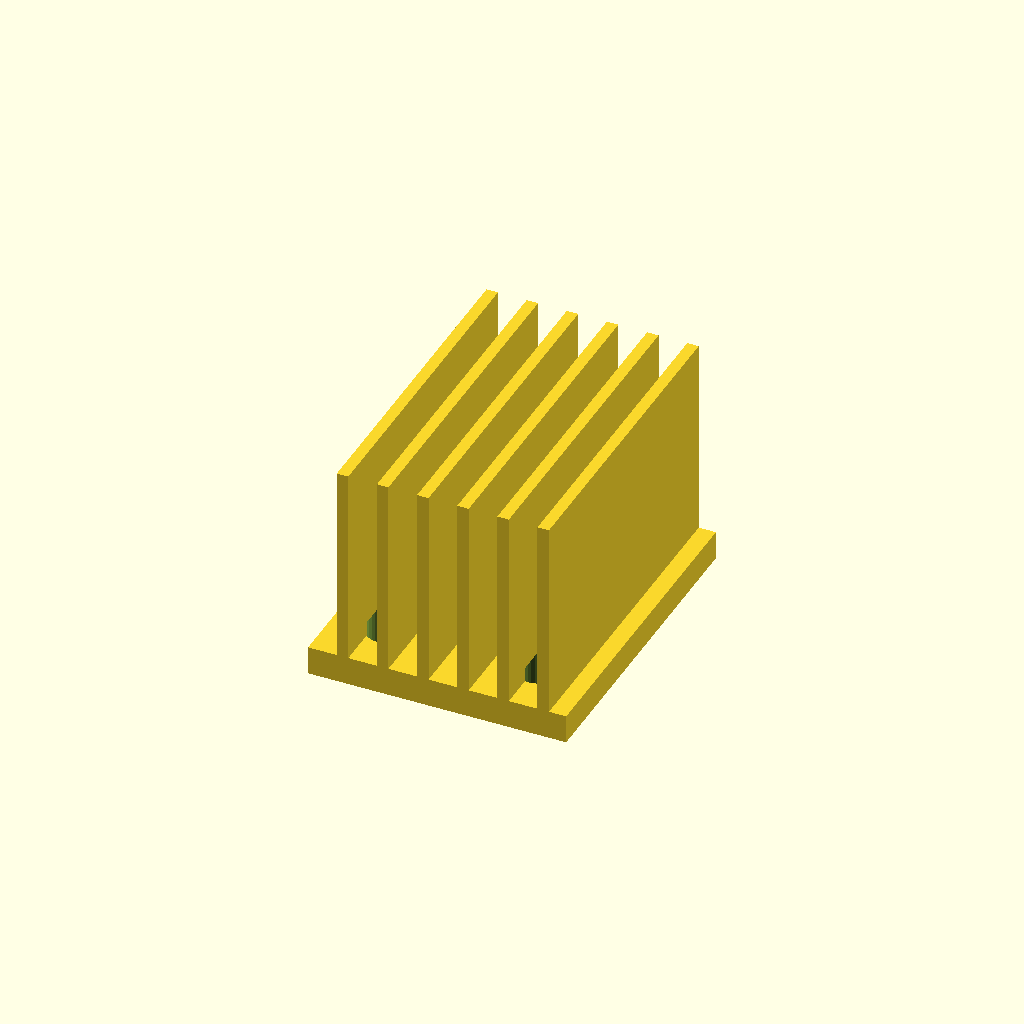
Cell 1: the model at its default parameters.
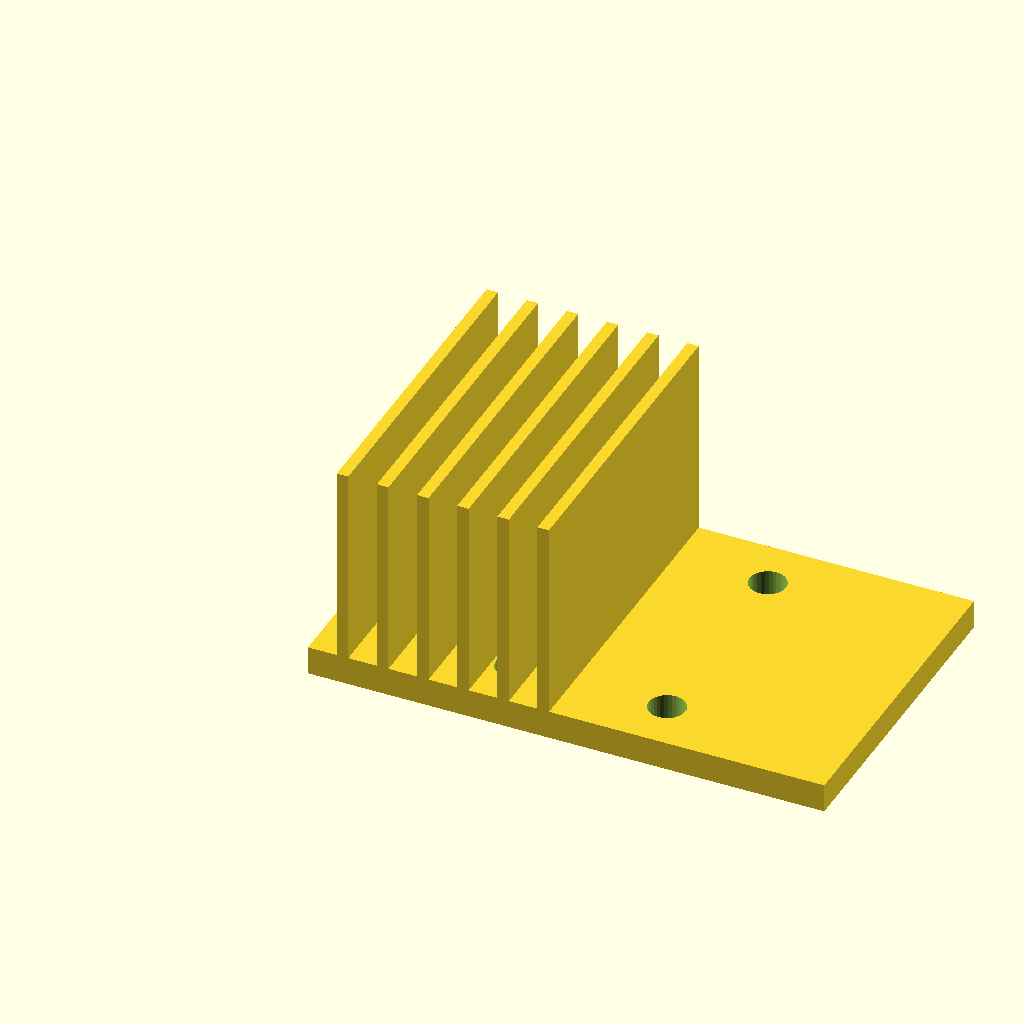
Cell 2 — base_w set to 90, the other parameters unchanged.
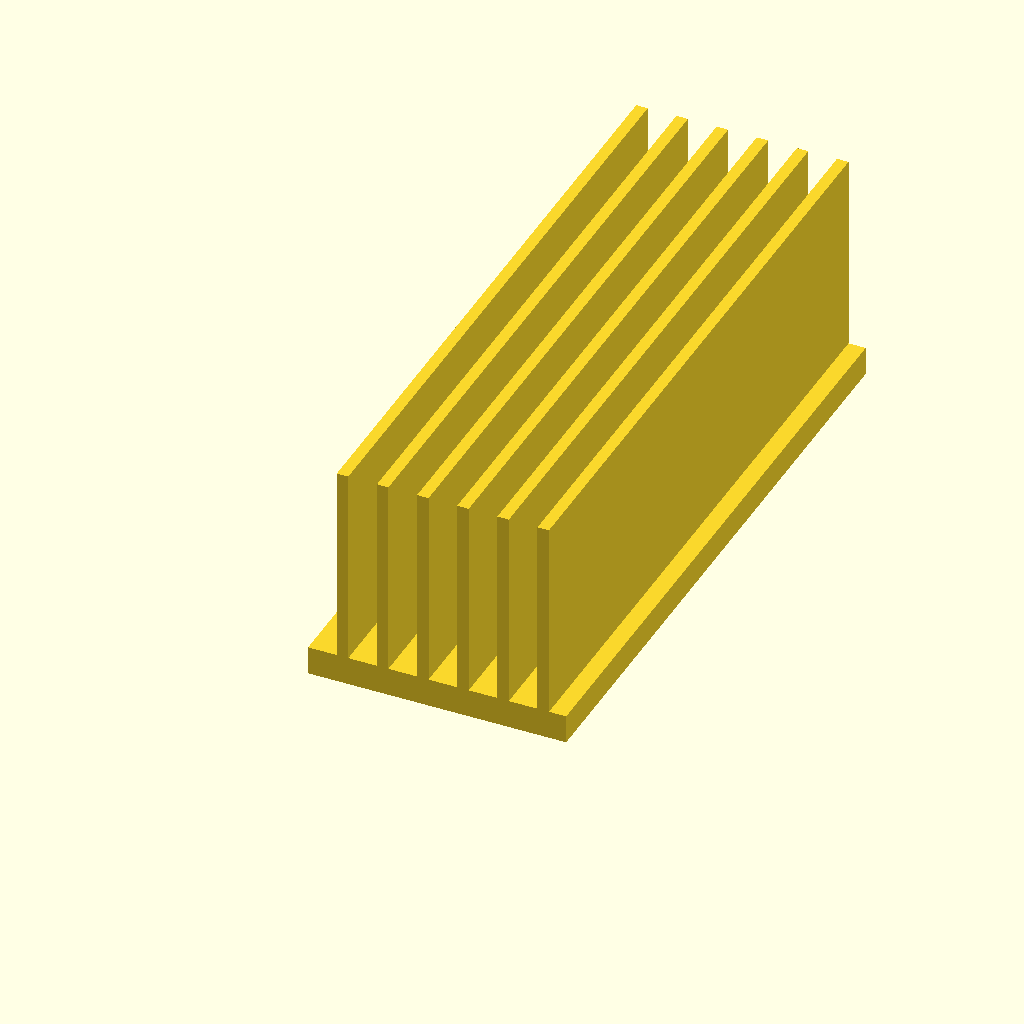
Cell 3 — base_d set to 112, the other parameters unchanged.
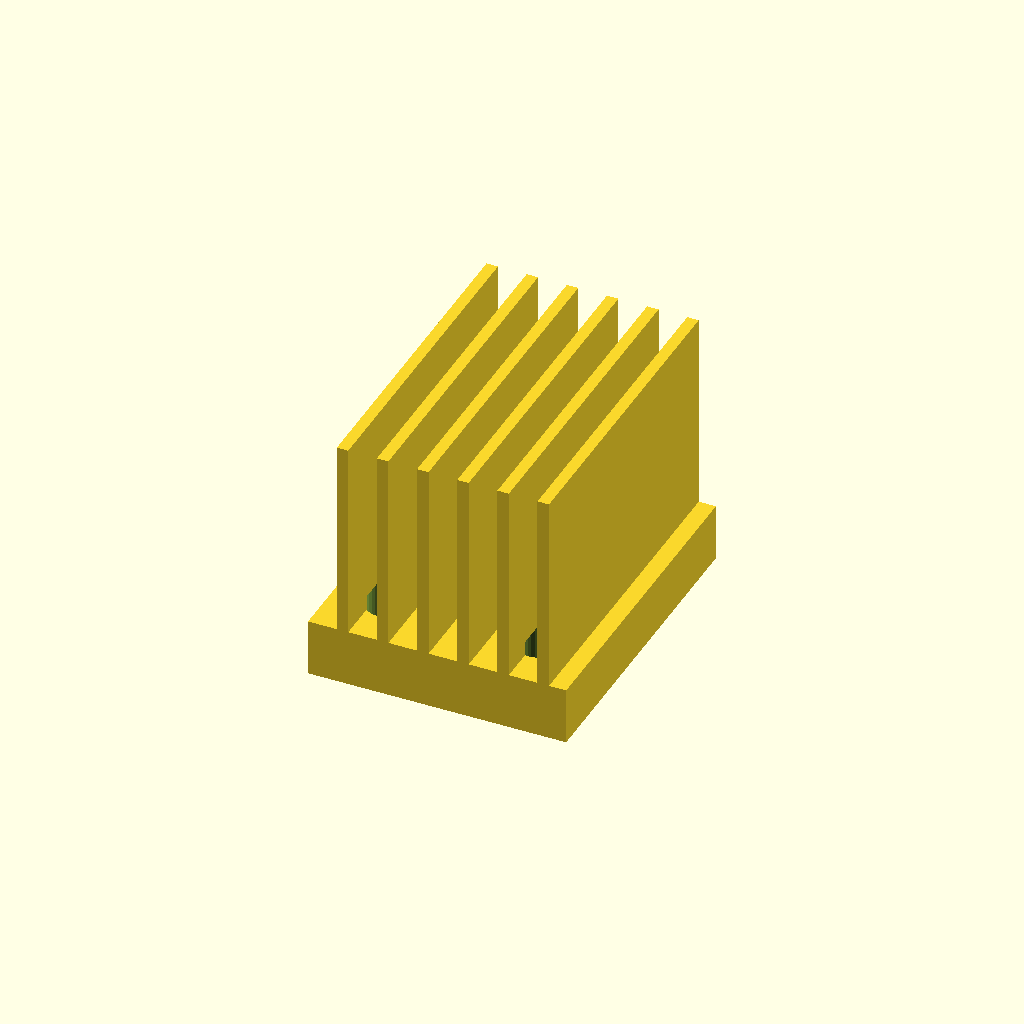
Cell 4 — base_t set to 10, the other parameters unchanged.
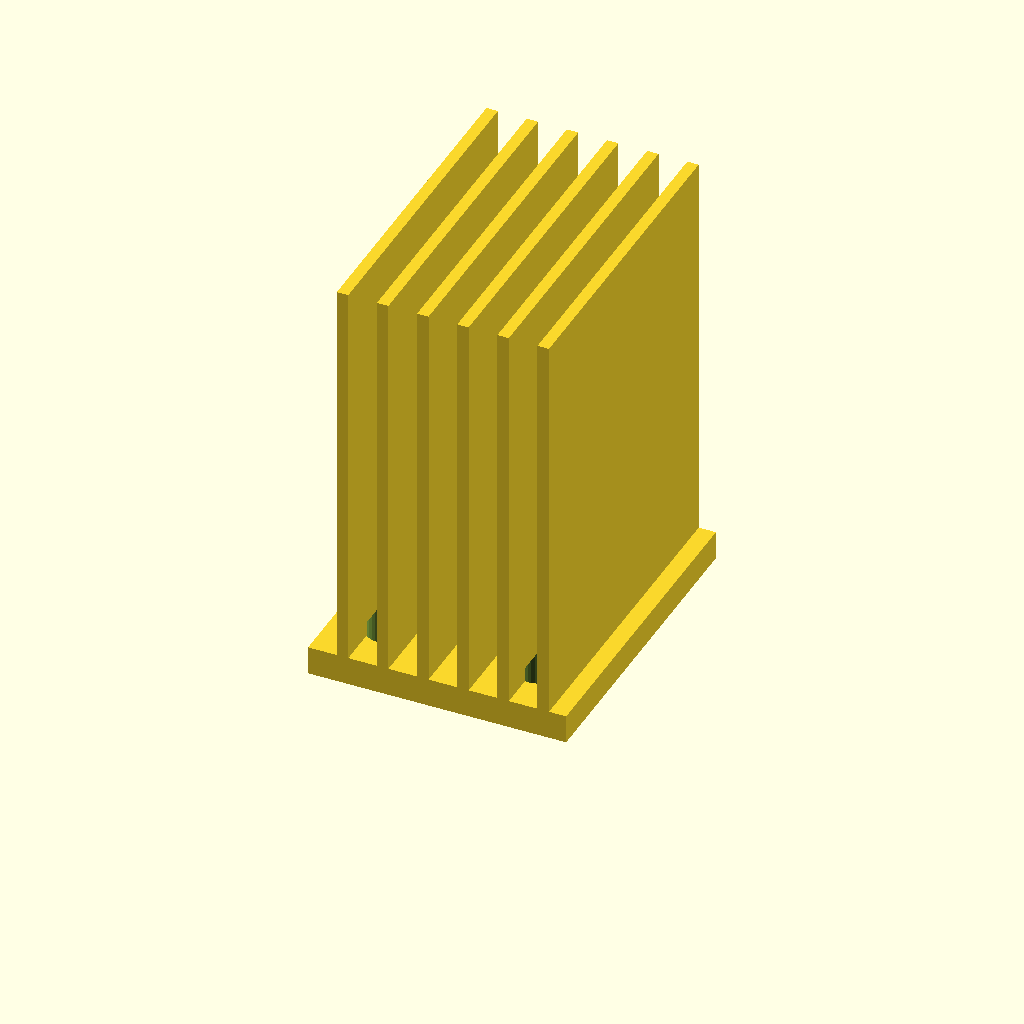
Cell 5 — fin_h set to 70, the other parameters unchanged.
One fixed orthographic camera (rotation 55°, 0°, 25°; colour scheme Cornfield) for every cell.
The OpenSCAD source (optional_data/data/gen3/heatsinks/part_0002.scad):
$fn = 32;

// ----------------------------------------------------------------------
// Finned heat sink: 45 x 56 mm base, 35 mm fins
// ----------------------------------------------------------------------

// --- parameters (mm) ---
base_w = 45;              // base width
base_d = 56;              // base depth
base_t = 5;               // base thickness
fin_h = 35;               // fin height above the base
holes_d = 6.35;           // fixing holes
hole_x = 13.32;           // hole offset in x
hole_y = 18.82;           // hole offset in y
fin_t = 2;                // fin thickness
fin_pitch = 7;            // fin pitch
fin_count = 6;            // number of fins
fin_x0 = 5;               // first fin offset

difference() {
  union() {
    cube([base_w, base_d, base_t]);
    for (i = [0 : fin_count - 1]) {
      translate([fin_x0 + i * fin_pitch, 0, base_t - 0.5]) cube([fin_t, base_d, fin_h + 0.5]);
    }
  }
  /* fixing holes through the base, 2.5 mm clear on both sides */
  for (hx = [-13.32, 13.32]) {
    for (hy = [-18.82, 18.82]) {
      translate([base_w / 2 + hx, base_d / 2 + hy, -2.5]) cylinder(h = base_t + 5, d = holes_d);
    }
  }
}
Customizer parameters (derived from the source; name, type, default, range or options):
base_w: number, default 45
base_d: number, default 56
base_t: number, default 5
fin_h: number, default 35
holes_d: number, default 6.35
hole_x: number, default 13.32
hole_y: number, default 18.82
fin_t: number, default 2
fin_pitch: number, default 7
fin_count: number, default 6
fin_x0: number, default 5
